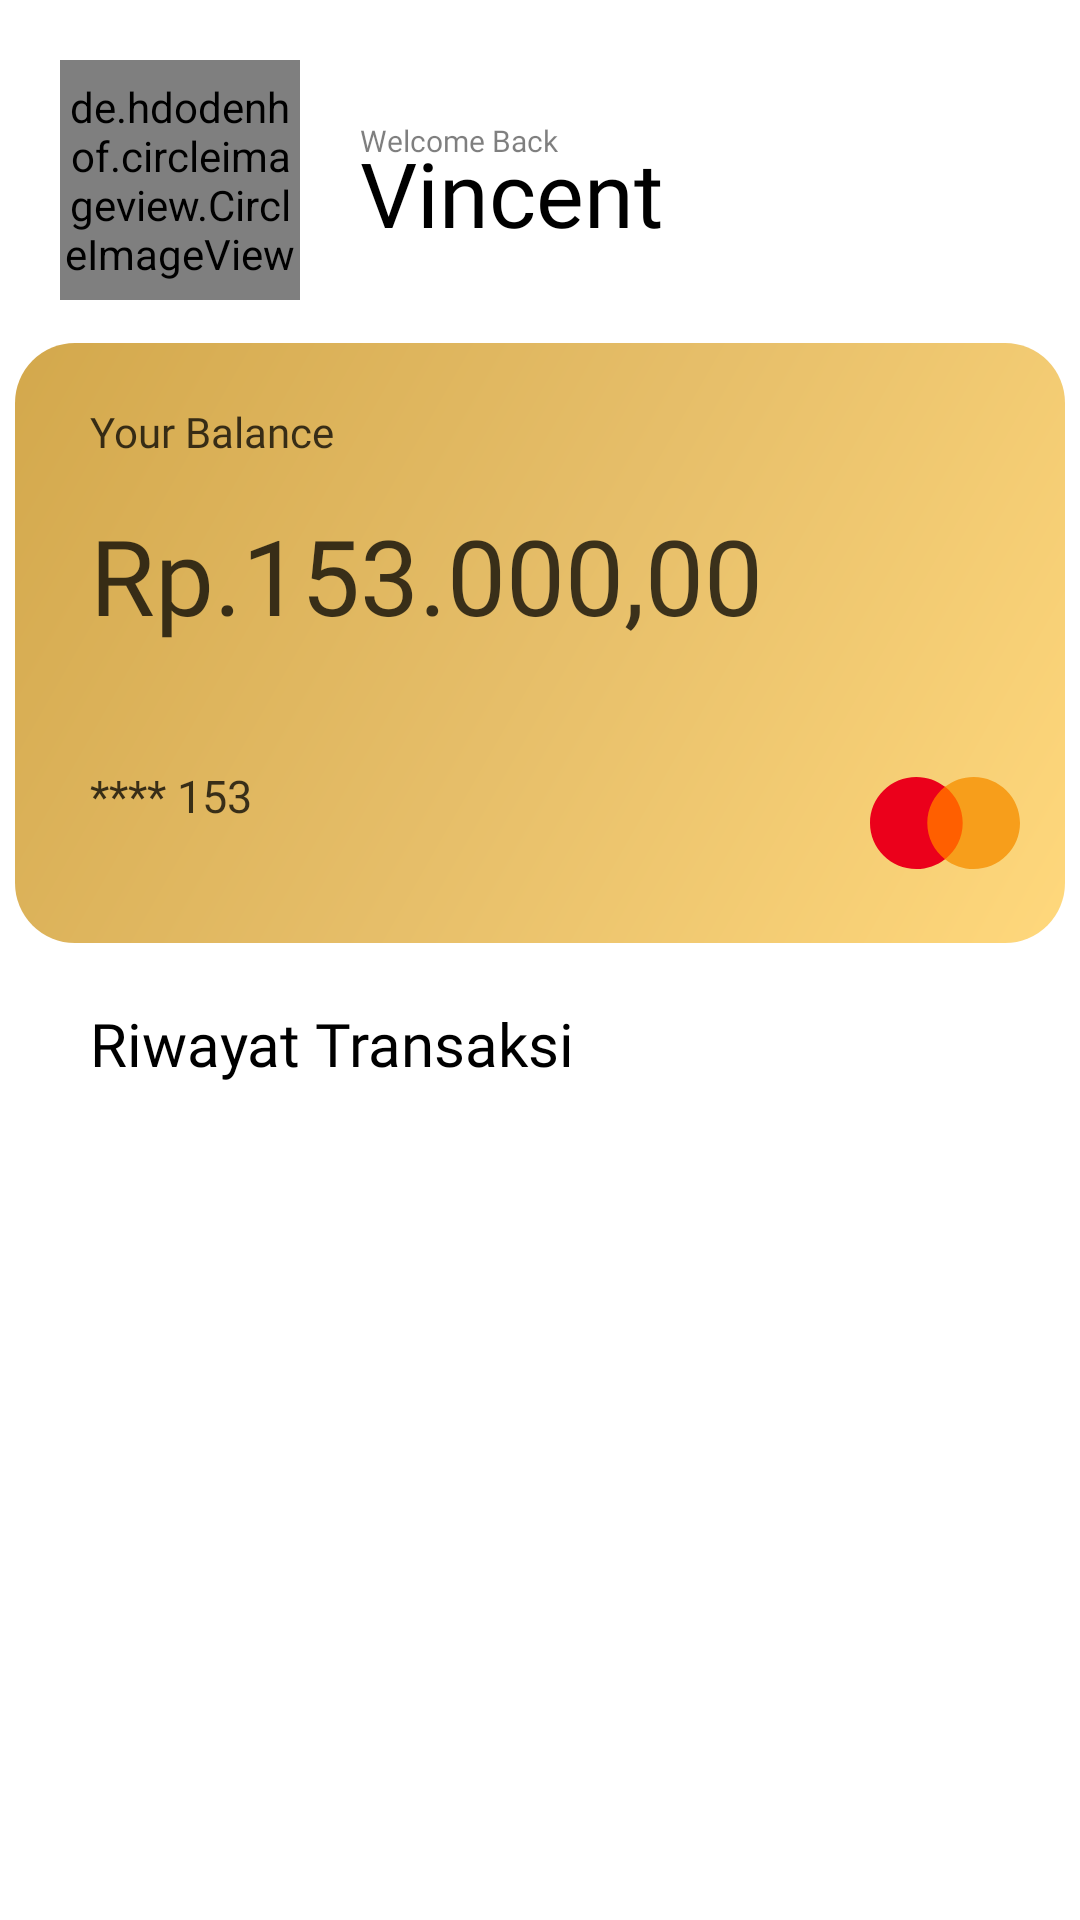

Write the Android layout XML for this screen, with the resource values it uses.
<!-- AndroidManifest.xml: application theme Theme.CashFlow -->
<!-- res/layout/fragment_home.xml -->
<?xml version="1.0" encoding="utf-8"?>
<ScrollView xmlns:android="http://schemas.android.com/apk/res/android"
    xmlns:app="http://schemas.android.com/apk/res-auto"
    xmlns:tools="http://schemas.android.com/tools"
    android:layout_width="match_parent"
    android:layout_height="match_parent"
    tools:context=".fragment.HomeFragment">

    <LinearLayout
        android:layout_width="match_parent"
        android:layout_height="match_parent"
        android:orientation="vertical"
        >

        <androidx.constraintlayout.widget.ConstraintLayout
            android:layout_width="match_parent"
            android:layout_height="match_parent">

            <de.hdodenhof.circleimageview.CircleImageView
                android:id="@+id/photoProfile"
                android:layout_width="80dp"
                android:layout_height="80dp"
                android:layout_marginStart="20dp"
                android:layout_marginTop="20dp"
                android:src="@drawable/profilevincent"
                app:civ_border_color="#80FFFFFF"
                app:civ_border_width="1dp"
                app:layout_constraintStart_toStartOf="parent"
                app:layout_constraintTop_toTopOf="parent"

                />

            <TextView
                android:id="@+id/status_profile"
                android:layout_width="wrap_content"
                android:layout_height="wrap_content"
                android:layout_marginStart="20dp"
                android:layout_marginTop="40dp"
                android:fontFamily="@font/poppins_medium"
                android:text="Welcome Back"
                android:textColor="#80000000"
                android:textSize="10sp"
                app:layout_constraintStart_toEndOf="@id/photoProfile"
                app:layout_constraintTop_toTopOf="parent" />

            <TextView
                android:id="@+id/nama_profile"
                android:layout_width="wrap_content"
                android:layout_height="wrap_content"
                android:layout_marginStart="20dp"
                android:layout_marginTop="-10dp"
                android:fontFamily="@font/poppins_medium"
                android:text="Vincent"
                android:textColor="@color/black"
                android:textSize="30sp"
                app:layout_constraintStart_toEndOf="@id/photoProfile"
                app:layout_constraintTop_toBottomOf="@id/status_profile" />
            
            

            <ImageView
                android:id="@+id/shapeCard"
                android:layout_width="350dp"
                android:layout_height="200dp"
                android:layout_marginTop="30dp"
                android:background="@drawable/shape_card"
                app:layout_constraintEnd_toEndOf="parent"
                app:layout_constraintHorizontal_bias="0.491"
                app:layout_constraintStart_toStartOf="parent"
                app:layout_constraintTop_toBottomOf="@id/nama_profile" />

            <TextView
                android:id="@+id/saldo"
                android:layout_width="wrap_content"
                android:layout_height="wrap_content"
                android:layout_marginStart="25dp"
                android:layout_marginTop="20dp"
                android:fontFamily="@font/poppins_semibold"
                android:text="Your Balance"
                android:textColor="#BF000000"
                app:layout_constraintStart_toStartOf="@id/shapeCard"
                app:layout_constraintTop_toTopOf="@id/shapeCard" />

            <TextView
                android:id="@+id/DigitSaldo"
                android:layout_width="wrap_content"
                android:layout_height="wrap_content"
                android:layout_marginStart="25dp"
                android:layout_marginTop="15dp"
                android:fontFamily="@font/poppins_semibold"
                android:text="Rp.153.000,00"
                android:textColor="#BF000000"
                android:textSize="35sp"
                app:layout_constraintStart_toStartOf="@id/shapeCard"
                app:layout_constraintTop_toBottomOf="@id/saldo" />

            <TextView
                android:id="@+id/nomor_kartu"
                android:layout_width="wrap_content"
                android:layout_height="wrap_content"
                android:layout_marginStart="25dp"
                android:layout_marginTop="40dp"
                android:fontFamily="@font/poppins_semibold"
                android:text="**** 153"
                android:textColor="#BF000000"
                android:textSize="15sp"
                app:layout_constraintStart_toStartOf="@id/shapeCard"
                app:layout_constraintTop_toBottomOf="@id/DigitSaldo" />

            <ImageView
                android:id="@+id/iconmastercard"
                android:layout_width="50dp"
                android:layout_height="50dp"
                android:layout_marginEnd="15dp"
                android:layout_marginBottom="15dp"
                android:src="@drawable/mastercard_2019_logo"
                android:textColor="#E5E5E5"
                app:layout_constraintBottom_toBottomOf="@id/shapeCard"
                app:layout_constraintEnd_toEndOf="@id/shapeCard" />

            <TextView
                android:id="@+id/tv_riwayat"
                android:layout_width="wrap_content"
                android:layout_height="wrap_content"
                android:layout_marginStart="30dp"
                android:layout_marginTop="20dp"
                android:fontFamily="@font/poppins_semibold"
                android:text="Riwayat Transaksi"
                android:textColor="@color/black"
                android:textSize="20sp"
                app:layout_constraintStart_toStartOf="parent"
                app:layout_constraintTop_toBottomOf="@id/shapeCard" />

            <androidx.recyclerview.widget.RecyclerView
                android:id="@+id/rv_riwayat"
                android:layout_width="match_parent"
                android:layout_height="wrap_content"
                android:layout_margin="5dp"
                app:layout_constraintEnd_toEndOf="parent"
                app:layout_constraintStart_toStartOf="parent"
                app:layout_constraintTop_toBottomOf="@id/tv_riwayat"
                tools:itemCount="3"
                tools:listitem="@layout/list_riwayat" />
        </androidx.constraintlayout.widget.ConstraintLayout>
    </LinearLayout>
    


</ScrollView>
<!-- res/layout/list_riwayat.xml (included above) -->
<?xml version="1.0" encoding="utf-8"?>
<androidx.cardview.widget.CardView xmlns:android="http://schemas.android.com/apk/res/android"
    xmlns:app="http://schemas.android.com/apk/res-auto"
    xmlns:card_view="http://schemas.android.com/tools"
    android:layout_width="match_parent"
    android:layout_height="wrap_content"
    app:cardBackgroundColor="@android:color/transparent"
    app:cardElevation="0dp">

    <androidx.constraintlayout.widget.ConstraintLayout
        android:layout_width="match_parent"
        android:layout_height="wrap_content"
        android:layout_marginHorizontal="24dp"
        android:layout_marginTop="1dp"
        android:layout_marginBottom="8dp"
        android:background="@drawable/shape"
        android:padding="20dp"
        android:textAlignment="center"
        card_view:cardElevation="0dp">

        <TextView
            android:id="@+id/tv_id"
            android:layout_width="match_parent"
            android:layout_height="wrap_content"
            android:text="ID"
            android:textSize="21sp"
            android:visibility="gone"
            app:layout_constraintStart_toStartOf="parent"
            app:layout_constraintTop_toTopOf="parent"
            />

        <ImageView
            android:id="@+id/IconKreditDebit"
            android:layout_width="40dp"
            android:layout_height="40dp"
            android:src="@drawable/money_recive_svgrepo_com"
            app:layout_constraintStart_toStartOf="parent"
            app:layout_constraintTop_toTopOf="parent"
            />
        <TextView
            android:id="@+id/tv_namatrans"
            android:layout_width="wrap_content"
            android:layout_height="wrap_content"
            android:layout_marginStart="20dp"
            android:text="Nama Transaksi"
            android:textColor="@color/white"
            android:fontFamily="@font/poppins_medium"
            app:layout_constraintStart_toEndOf="@id/IconKreditDebit"
            app:layout_constraintTop_toTopOf="parent"
            />
        <TextView
            android:id="@+id/tv_tanggal"
            android:layout_width="wrap_content"
            android:layout_height="wrap_content"
            android:layout_marginStart="20dp"
            android:text="tanggal transaksi"
            android:textColor="@color/white"
            android:textSize="8sp"
            android:fontFamily="@font/poppins_medium"
            app:layout_constraintStart_toEndOf="@id/IconKreditDebit"
            app:layout_constraintTop_toBottomOf="@id/tv_namatrans"
            />
        <TextView
            android:id="@+id/tv_jenistransaksi"
            android:layout_width="wrap_content"
            android:layout_height="wrap_content"
            android:layout_marginStart="10dp"
            android:text="Kredit/Debit"
            android:textColor="@color/white"
            android:textSize="8sp"
            android:fontFamily="@font/poppins_medium"
            app:layout_constraintStart_toEndOf="@id/tv_tanggal"
            app:layout_constraintTop_toBottomOf="@id/tv_namatrans"
            />
        <TextView
            android:id="@+id/tv_jumlahtrans"
            android:layout_width="wrap_content"
            android:layout_height="wrap_content"
            android:layout_marginStart="10dp"
            android:text="Rp.100.000,-"
            android:textColor="@color/white"
            android:textSize="15sp"
            android:fontFamily="@font/poppins_medium"
            app:layout_constraintEnd_toEndOf="parent"
            app:layout_constraintTop_toTopOf="parent"

            />

    </androidx.constraintlayout.widget.ConstraintLayout>


</androidx.cardview.widget.CardView>
<!-- resources referenced by this layout -->
<resources>
  <!-- drawable mastercard_2019_logo (drawable) -->
  <vector xmlns:android="http://schemas.android.com/apk/res/android"
      android:width="1000dp"
      android:height="618dp"
      android:viewportWidth="1000"
      android:viewportHeight="618">
    <path
        android:pathData="m364.8,66.1l270.4,0l0,485.8l-270.4,0z"
        android:fillColor="#ff5f00"/>
    <path
        android:pathData="m382,309c0,-98.7 46.4,-186.3 117.6,-242.9 -52.4,-41.2 -118.5,-66.1 -190.6,-66.1 -170.8,0 -309,138.2 -309,309s138.2,309 309,309c72.1,0 138.2,-24.9 190.6,-66.1 -71.2,-55.8 -117.6,-144.2 -117.6,-242.9z"
        android:fillColor="#eb001b"/>
    <path
        android:pathData="m1000,309c0,170.8 -138.2,309 -309,309 -72.1,0 -138.2,-24.9 -190.6,-66.1 72.1,-56.7 117.6,-144.2 117.6,-242.9s-46.4,-186.3 -117.6,-242.9c52.4,-41.2 118.5,-66.1 190.6,-66.1 170.8,0 309,139.1 309,309z"
        android:fillColor="#f79e1b"/>
  </vector>
  <!-- drawable money_recive_svgrepo_com (drawable) -->
  <vector xmlns:android="http://schemas.android.com/apk/res/android"
      android:width="800dp"
      android:height="800dp"
      android:viewportWidth="24"
      android:viewportHeight="24">
    <path
        android:pathData="M9.5,13.75C9.5,14.72 10.25,15.5 11.17,15.5H13.05C13.85,15.5 14.5,14.82 14.5,13.97C14.5,13.06 14.1,12.73 13.51,12.52L10.5,11.47C9.91,11.26 9.51,10.94 9.51,10.02C9.51,9.18 10.16,8.49 10.96,8.49H12.84C13.76,8.49 14.51,9.27 14.51,10.24"
        android:strokeLineJoin="round"
        android:strokeWidth="1.5"
        android:fillColor="#00000000"
        android:strokeColor="#FFFFFF"
        android:strokeLineCap="round"/>
    <path
        android:pathData="M12,7.5V16.5"
        android:strokeLineJoin="round"
        android:strokeWidth="1.5"
        android:fillColor="#00000000"
        android:strokeColor="#FFFFFF"
        android:strokeLineCap="round"/>
    <path
        android:pathData="M22,12C22,17.52 17.52,22 12,22C6.48,22 2,17.52 2,12C2,6.48 6.48,2 12,2"
        android:strokeLineJoin="round"
        android:strokeWidth="1.5"
        android:fillColor="#00000000"
        android:strokeColor="#FFFFFF"
        android:strokeLineCap="round"/>
    <path
        android:pathData="M17,3V7H21"
        android:strokeLineJoin="round"
        android:strokeWidth="1.5"
        android:fillColor="#00000000"
        android:strokeColor="#FFFFFF"
        android:strokeLineCap="round"/>
    <path
        android:pathData="M22,2L17,7"
        android:strokeLineJoin="round"
        android:strokeWidth="1.5"
        android:fillColor="#00000000"
        android:strokeColor="#FFFFFF"
        android:strokeLineCap="round"/>
  </vector>
  <!-- drawable shape (drawable) -->
  <?xml version="1.0" encoding="utf-8"?>
  <shape xmlns:android="http://schemas.android.com/apk/res/android"
      android:shape="rectangle">
  
      <solid android:color="#14213D"/>
      <corners
          android:bottomLeftRadius="20dp"
          android:bottomRightRadius="20dp"
          android:topRightRadius="20dp"
          android:topLeftRadius="20dp"
          />
  
  </shape>
  <!-- drawable shape_card (drawable) -->
  <?xml version="1.0" encoding="utf-8"?>
  <shape xmlns:android="http://schemas.android.com/apk/res/android"
      android:shape="rectangle">
      <gradient
          android:angle="135"
          android:endColor="#D3A84C"
          android:centerColor="#E6BE69"
          android:startColor="#FFd87c"
          />
      <corners
          android:radius="20dp"
          />
  </shape>
  <style name="Theme.CashFlow" parent="Theme.MaterialComponents.DayNight.NoActionBar">
          
          <item name="colorPrimary">@color/purple_500</item>
          <item name="colorPrimaryVariant">@color/white</item>
          <item name="colorOnPrimary">@color/white</item>
          
          <item name="colorSecondary">@color/teal_200</item>
          <item name="colorSecondaryVariant">@color/teal_700</item>
          <item name="colorOnSecondary">@color/black</item>
          
          <item name="android:statusBarColor">#14213D</item>
          
      </style>
  <!-- not gathered from this repository: default colours our renderer supplied (Android Studio template values) -->
  <color name="purple_500">#FF6200EE</color>
  <color name="teal_200">#FF03DAC5</color>
  <color name="teal_700">#FF018786</color>
  <color name="black">#FF000000</color>
  <color name="white">#FFFFFFFF</color>
</resources>
